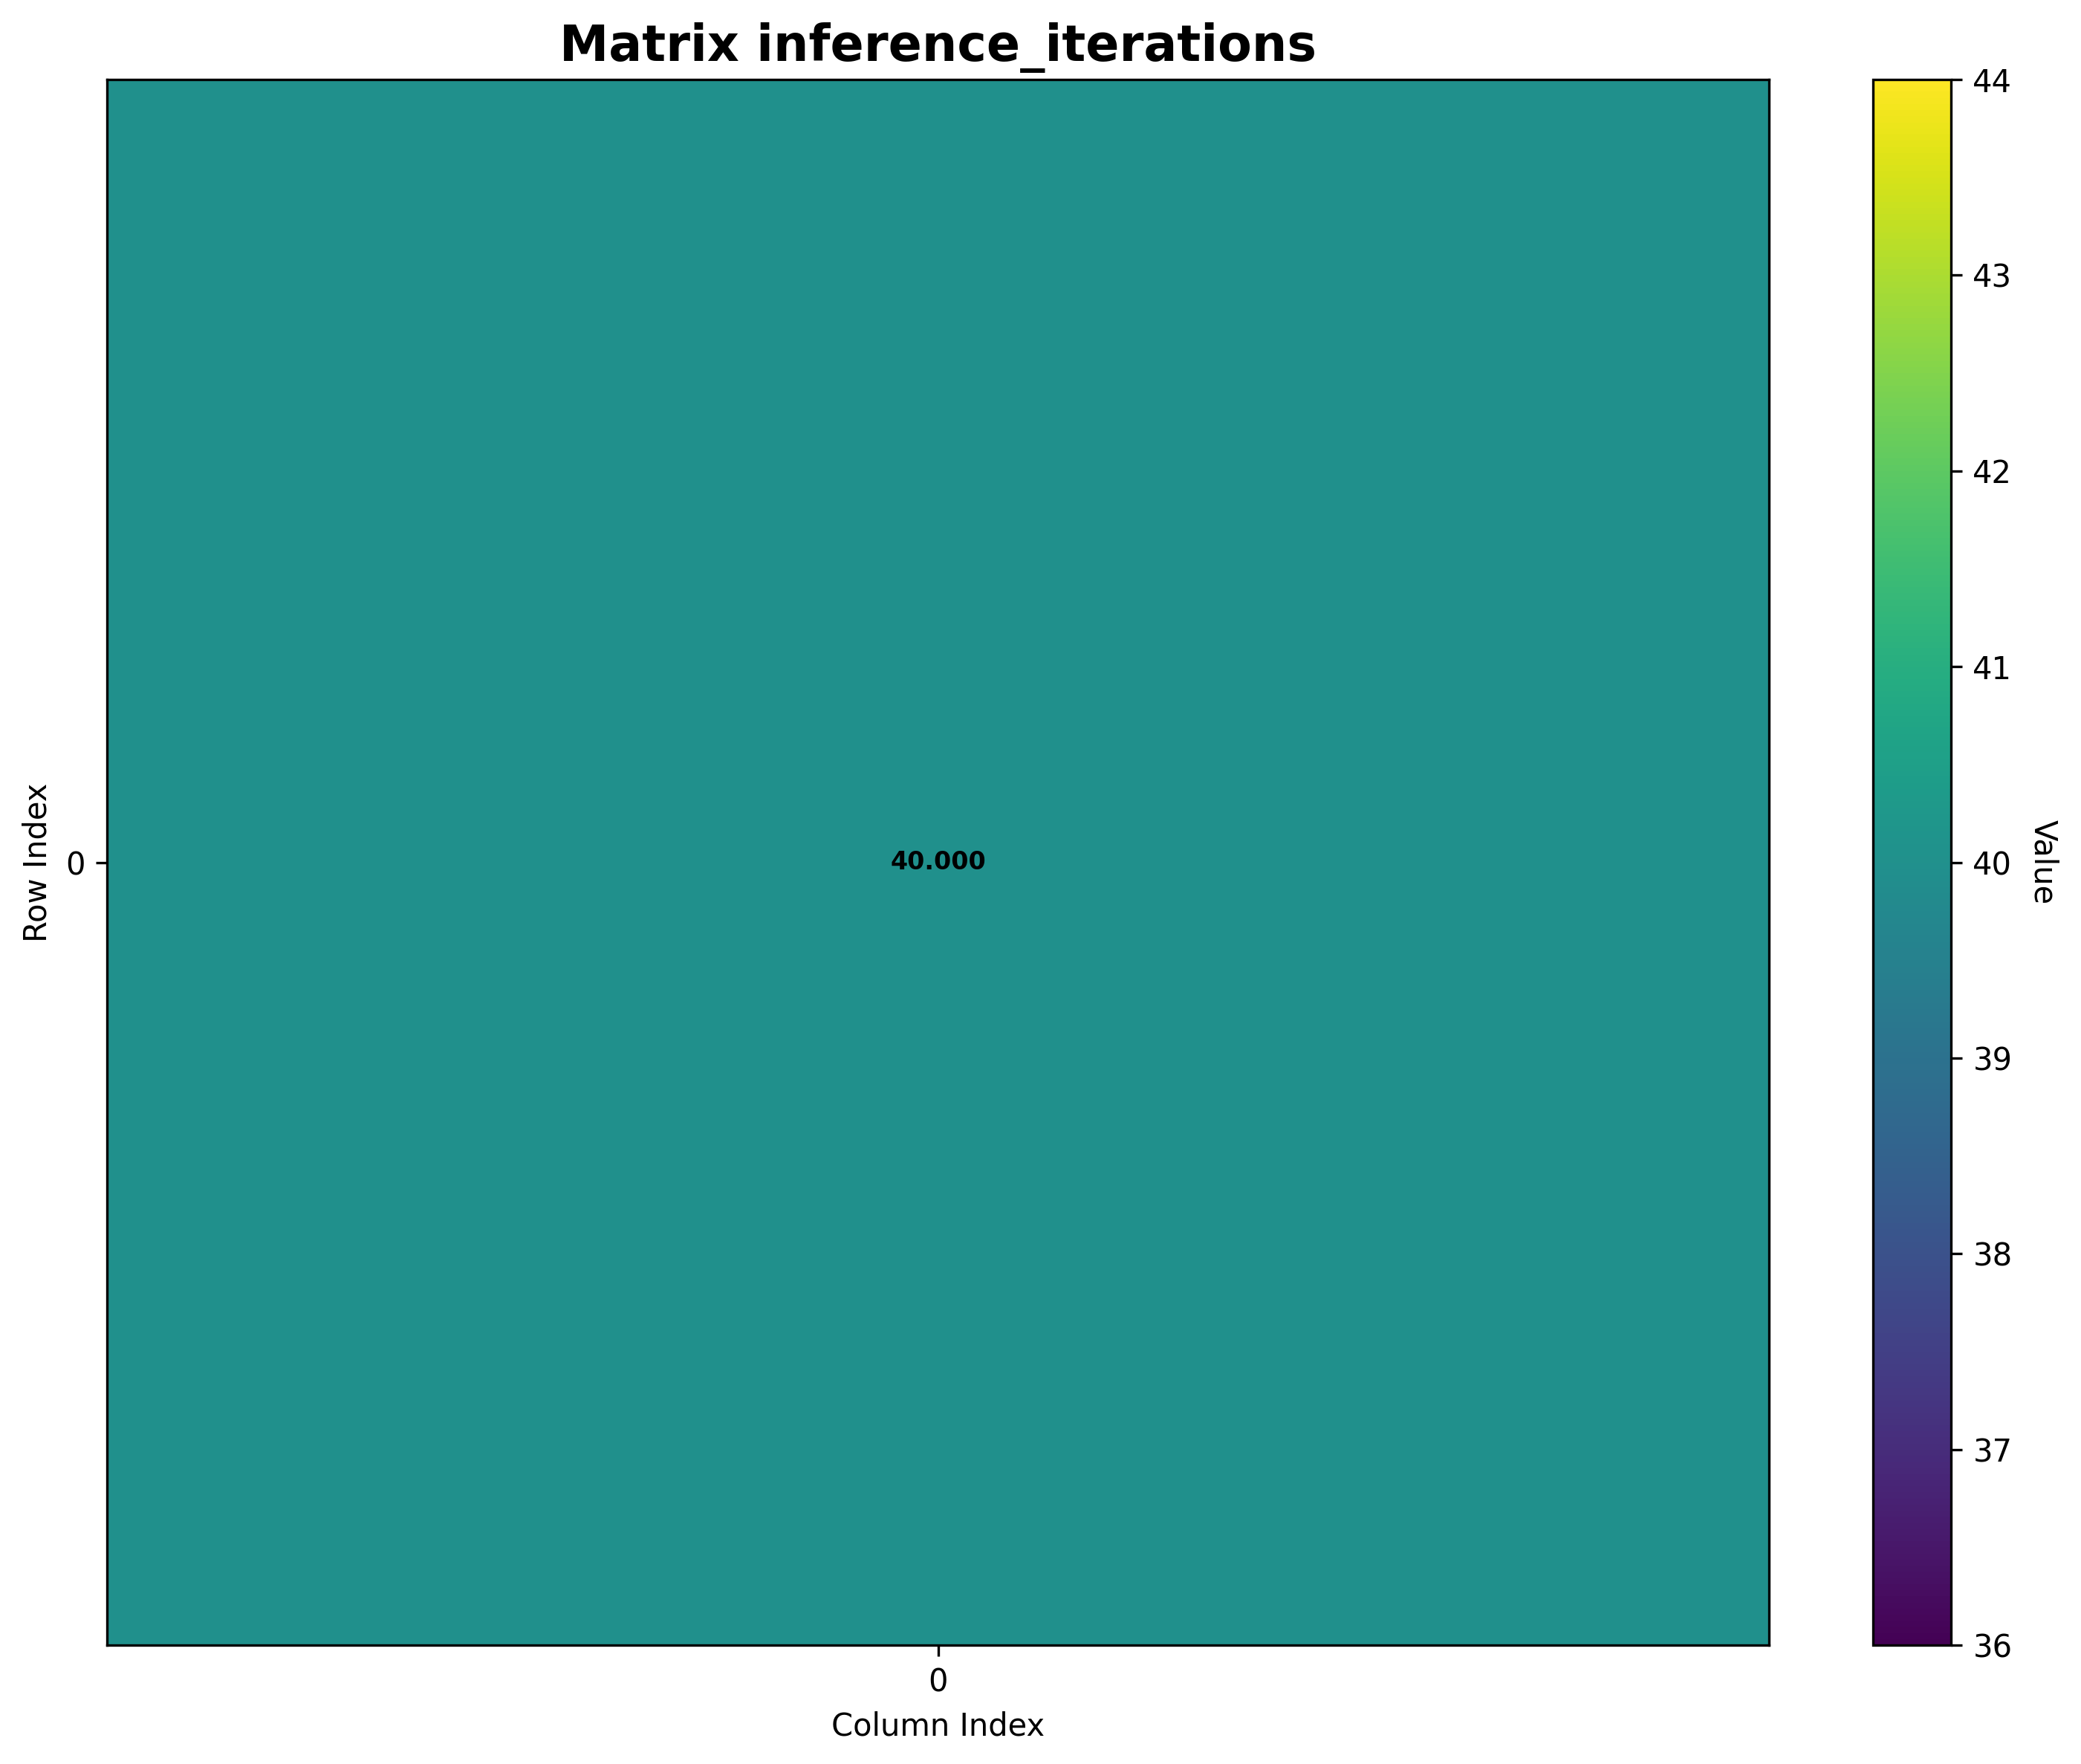

The file beside this chart, header and first rows:
Matrix: inference_iterations
Shape: (1, 1)
Data type: float64
Col 0
Row 0, 40.0
